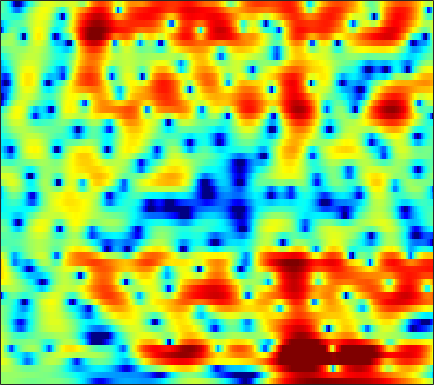

The data file committed next to this chart (first rows):
0.58998, 0.64055, 0.66928, 0.64884, 0.60763, 0.52084, 0.41098, 0.31724, 0.18161, 0.039329, -0.10035, -0.19456, -0.29788, -0.37381, -0.41237, -0.42578, -0.403, -0.3653, -0.29894, -0.21825, -0.13596, -0.082793, -0.029008, 0.00773
0.5528, 0.6408, 0.7199, 0.7612, 0.77, 0.7566, 0.7202, 0.68, 0.6159, 0.5437, 0.4683, 0.4116, 0.3379, 0.2689, 0.2212, 0.1611, 0.1033, 0.05907, -0.004739, -0.07662, -0.163, -0.2397, -0.3628, -0.5134
1.805, 1.778, 1.676, 1.505, 1.336, 1.063, 0.7473, 0.4956, 0.1561, -0.1639, -0.4337, -0.5901, -0.7166, -0.7471, -0.708, -0.5884, -0.4193, -0.2795, -0.1023, 0.04748, 0.1463, 0.175, 0.1399, 0.01184
3.304, 3.109, 2.714, 2.167, 1.661, 0.8354, -0.1764, -1.079, -2.516, -4.267, -6.304, -7.843, -9.114, -8.422, -6.988, -4.886, -3.067, -1.935, -0.7113, 0.2293, 0.9318, 1.321, 1.669, 1.832
2.942, 2.207, 1.066, -0.1502, -1.02, -2.005, -2.768, -3.228, -3.887, -4.689, -5.634, -6.311, -6.734, -6.182, -5.255, -3.81, -2.474, -1.641, -0.7637, -0.1207, 0.3723, 0.6984, 1.103, 1.494
3.555, 1.888, -1.075, -5.246, -9.193, -10.61, -6.626, -4.261, -2.156, -0.8074, 0.07185, 0.5134, 0.9012, 1.131, 1.215, 1.164, 0.8768, 0.4543, -0.4966, -2.04, -4.461, -7.045, -10.45, -8.12
3.09, 2.377, 1.441, 0.6109, 0.1064, -0.3577, -0.5745, -0.598, -0.4978, -0.342, -0.1643, -0.04356, 0.07745, 0.1343, 0.1238, 0.02357, -0.215, -0.4975, -1.009, -1.667, -2.359, -2.782, -3.01, -2.7
2.252, 1.704, 0.949, 0.1844, -0.3801, -1.079, -1.683, -2.05, -2.385, -2.527, -2.48, -2.332, -2.017, -1.628, -1.325, -0.939, -0.5978, -0.3794, -0.1341, 0.06019, 0.2283, 0.3537, 0.5355, 0.7287
1.534, 0.8788, -0.1489, -1.373, -2.43, -4.053, -5.944, -7.498, -9.4, -10.22, -9.304, -7.938, -6.003, -4.281, -3.168, -1.91, -0.8646, -0.2011, 0.5447, 1.159, 1.649, 1.944, 2.259, 2.489
0.7473, 0.1279, -0.8907, -2.142, -3.259, -5.038, -7.208, -9.091, -11.64, -12.88, -11.43, -9.535, -7.085, -5.035, -3.735, -2.255, -1.016, -0.2161, 0.6852, 1.429, 2.036, 2.391, 2.749, 2.982
0.3051, -0.1458, -0.8652, -1.698, -2.391, -3.349, -4.278, -4.915, -5.573, -5.899, -5.814, -5.498, -4.788, -3.864, -3.088, -2.007, -0.9506, -0.2081, 0.6764, 1.416, 2.015, 2.369, 2.703, 2.879
0.2392, -0.1273, -0.6679, -1.303, -1.868, -2.731, -3.749, -4.627, -5.87, -7.04, -7.796, -7.795, -6.929, -5.421, -4.15, -2.5, -1.031, -0.07202, 1.02, 1.901, 2.563, 2.92, 3.232, 3.331
-2.115, -2.078, -1.843, -1.705, -1.767, -2.208, -3.131, -4.194, -6.314, -9.686, -15.32, -18.29, -12.13, -7.39, -4.912, -2.475, -0.6809, 0.3725, 1.49, 2.383, 3.064, 3.444, 3.766, 3.884
-12.57, -7.287, -3.771, -1.919, -1.134, -0.6875, -0.7125, -0.9672, -1.561, -2.222, -2.726, -2.892, -2.748, -2.294, -1.85, -1.243, -0.6963, -0.2999, 0.1992, 0.6964, 1.235, 1.652, 2.179, 2.62
0.7583, 0.773, 1.017, 1.3, 1.428, 1.462, 1.32, 1.113, 0.7425, 0.3125, -0.1681, -0.5753, -1.13, -1.669, -2.16, -2.962, -3.961, -4.756, -5.715, -6.109, -5.354, -4.184, -2.441, -0.8528
4.333, 3.981, 3.533, 3.084, 2.716, 2.199, 1.622, 1.151, 0.5012, -0.2292, -0.9971, -1.579, -2.42, -3.384, -4.21, -5.524, -7.324, -9.274, -12.98, -17.71, -14.24, -10.08, -6.15, -3.422
5.192, 4.684, 3.931, 3.103, 2.451, 1.525, 0.549, -0.217, -1.313, -2.46, -3.606, -4.409, -5.35, -6.043, -6.28, -6.404, -6.439, -6.469, -6.311, -5.838, -5.033, -4.191, -2.985, -1.757
5.36, 4.613, 3.461, 2.162, 1.145, -0.2662, -1.602, -2.598, -3.953, -5.463, -7.521, -9.678, -13.5, -15.79, -13.17, -9.275, -6.474, -4.915, -3.45, -2.377, -1.539, -1.023, -0.4227, 0.04461
5.334, 4.357, 2.619, 0.244, -2.03, -5.587, -8.432, -8.453, -6.93, -5.917, -5.857, -6.258, -6.933, -6.901, -5.792, -3.777, -1.897, -0.7005, 0.4925, 1.158, 1.406, 1.291, 0.7903, -0.07492
2.955, 2.345, 1.058, -0.8348, -2.609, -5.359, -7.197, -6.937, -5.134, -3.445, -2.139, -1.414, -0.6594, 0.066, 0.6101, 1.269, 1.918, 2.253, 2.532, 2.554, 2.198, 1.618, 0.3332, -1.753
-0.8269, -0.7445, -0.8925, -1.23, -1.573, -1.972, -2.165, -2.127, -1.876, -1.457, -0.9106, -0.4889, 0.03951, 0.5352, 0.8514, 1.222, 1.514, 1.647, 1.67, 1.538, 1.216, 0.8677, 0.2685, -0.3879
-2.069, -1.787, -1.568, -1.476, -1.481, -1.471, -1.447, -1.364, -1.184, -0.8804, -0.5157, -0.2059, 0.2459, 0.6688, 0.9452, 1.277, 1.476, 1.571, 1.583, 1.448, 1.191, 0.9397, 0.534, 0.1042
-1.325, -1.225, -1.214, -1.346, -1.482, -1.698, -1.871, -1.914, -1.781, -1.403, -0.8464, -0.3498, 0.3598, 1.032, 1.488, 1.984, 2.315, 2.455, 2.492, 2.333, 1.978, 1.571, 0.8687, -0.03005
-0.2127, -0.3411, -0.7538, -1.457, -2.183, -3.443, -4.861, -5.809, -6.175, -5.149, -3.306, -1.875, -0.2104, 1.166, 2.01, 2.862, 3.487, 3.77, 3.918, 3.811, 3.403, 2.873, 1.812, 0.237
-1.27, -1.414, -1.913, -2.822, -3.882, -5.944, -9.182, -13.01, -17.82, -11.76, -6.907, -4.41, -1.99, -0.2102, 0.8229, 1.883, 2.675, 3.104, 3.46, 3.584, 3.458, 3.199, 2.599, 1.72
-3.595, -3.446, -3.463, -3.745, -4.119, -4.773, -5.487, -5.881, -6.013, -5.632, -4.781, -4.04, -3.016, -2.037, -1.371, -0.5228, 0.2013, 0.6944, 1.274, 1.72, 2.04, 2.194, 2.284, 2.265
-4.675, -4.21, -3.786, -3.559, -3.482, -3.512, -3.626, -3.74, -3.908, -4.058, -4.18, -4.245, -4.272, -4.171, -3.951, -3.425, -2.642, -1.958, -0.9979, -0.07345, 0.7523, 1.277, 1.875, 2.353
-4.74, -4.087, -3.342, -2.757, -2.455, -2.231, -2.224, -2.382, -2.805, -3.463, -4.459, -5.416, -7.048, -8.942, -10.01, -9.78, -7.605, -5.666, -3.412, -1.567, -0.1131, 0.7706, 1.712, 2.457
-5.883, -4.466, -2.883, -1.683, -1.073, -0.59, -0.4799, -0.6225, -1.127, -2.009, -3.328, -4.661, -7.078, -10.46, -13.4, -13.36, -9.076, -6.303, -3.499, -1.441, 0.04124, 0.8997, 1.736, 2.323
-5.837, -3.41, -1.179, 0.256, 0.9569, 1.473, 1.566, 1.414, 0.9251, 0.1307, -0.8334, -1.676, -2.707, -3.51, -3.763, -3.611, -2.81, -2.008, -0.8658, 0.1571, 0.9064, 1.233, 1.358, 1.114
0.7567, 1.364, 2.162, 2.734, 3.002, 3.098, 2.896, 2.519, 1.735, 0.6448, -0.7652, -1.935, -3.472, -4.442, -4.49, -3.628, -2.308, -1.274, -0.07898, 0.7571, 1.2, 1.182, 0.636, -0.7001
2.644, 2.732, 2.824, 2.867, 2.811, 2.587, 2.15, 1.636, 0.6514, -0.7907, -2.892, -5.128, -9.9, -22.08, -18.85, -9.148, -4.808, -2.812, -0.9724, 0.1563, 0.7323, 0.8702, 0.6505, 0.02965
1.024, 1.006, 0.9219, 0.8413, 0.748, 0.5772, 0.3165, 0.05901, -0.4407, -1.144, -2.044, -2.823, -3.818, -4.4, -4.306, -3.473, -2.305, -1.44, -0.4844, 0.1979, 0.5825, 0.7272, 0.7451, 0.6578
-1.62, -1.742, -1.953, -2.145, -2.203, -2.104, -1.822, -1.536, -1.141, -0.7944, -0.5483, -0.401, -0.233, -0.0348, 0.1433, 0.4614, 0.7447, 0.9655, 1.139, 1.198, 1.114, 0.9501, 0.6502, 0.3189
-4.128, -4.686, -5.822, -7.33, -8.163, -7.797, -5.823, -4.145, -2.143, -0.5493, 0.6603, 1.367, 2.089, 2.615, 2.903, 3.126, 3.218, 3.159, 2.932, 2.485, 1.81, 1.123, -0.02423, -1.426
-5.314, -5.981, -7.81, -11.07, -14.58, -13.99, -8.411, -5.308, -2.32, -0.1786, 1.379, 2.27, 3.154, 3.75, 4.038, 4.218, 4.202, 4.029, 3.606, 2.901, 1.851, 0.801, -1.113, -3.9
-4.843, -4.766, -4.831, -4.875, -4.734, -4.153, -3.086, -2.115, -0.7757, 0.4161, 1.427, 2.026, 2.652, 3.065, 3.243, 3.344, 3.238, 3.064, 2.648, 2.05, 1.238, 0.487, -0.7115, -2.049
-3.91, -3.44, -2.834, -2.281, -1.856, -1.262, -0.6375, -0.1507, 0.4648, 1.011, 1.462, 1.72, 1.954, 2.079, 2.101, 2.04, 1.882, 1.715, 1.417, 1.045, 0.6167, 0.2451, -0.2663, -0.7854
-3.025, -2.3, -1.428, -0.665, -0.163, 0.4416, 0.9261, 1.22, 1.491, 1.649, 1.651, 1.588, 1.386, 1.111, 0.8849, 0.5601, 0.3183, 0.1361, -0.03048, -0.1845, -0.3284, -0.4298, -0.5555, -0.6761
-2.168, -1.224, -0.1662, 0.7608, 1.332, 1.952, 2.38, 2.556, 2.607, 2.426, 1.961, 1.454, 0.5659, -0.5066, -1.304, -2.224, -2.656, -2.742, -2.56, -2.315, -2.129, -2.007, -1.858, -1.655
-1.698, -0.6653, 0.5281, 1.625, 2.33, 3.057, 3.567, 3.756, 3.747, 3.341, 2.516, 1.522, -0.3637, -3.168, -6.138, -10.99, -12.07, -9.22, -6.576, -5.212, -4.897, -5.079, -5.566, -5.524
-3.863, -2.85, -1.274, 0.2154, 1.256, 2.437, 3.31, 3.754, 3.993, 3.818, 3.205, 2.415, 0.8446, -1.336, -3.403, -6.014, -6.806, -6.204, -5.266, -5.061, -5.89, -7.554, -12.17, -23.87
-13.41, -10.9, -7.225, -4.25, -2.435, -0.4599, 1.01, 1.849, 2.594, 2.982, 2.975, 2.748, 2.185, 1.391, 0.7236, -0.07808, -0.8633, -1.327, -1.855, -2.475, -3.185, -3.742, -4.338, -4.305
-16.5, -14.02, -10.15, -7.122, -5.156, -2.949, -1.13, -0.0158, 1.176, 2.018, 2.517, 2.678, 2.654, 2.392, 2.077, 1.486, 0.7804, 0.206, -0.5915, -1.34, -1.993, -2.324, -2.481, -2.316
-10.63, -10.42, -9.534, -7.907, -6.381, -4.142, -2.007, -0.6179, 0.9615, 2.15, 3.005, 3.403, 3.633, 3.539, 3.264, 2.603, 1.714, 0.8632, -0.546, -2.09, -3.63, -4.529, -4.973, -4.493
-11.55, -13.64, -17.34, -14.59, -10.34, -5.886, -2.532, -0.5759, 1.489, 2.992, 4.031, 4.549, 4.884, 4.837, 4.544, 3.842, 2.682, 1.466, -0.6909, -3.833, -8.729, -15.15, -20.23, -10.71
-9.631, -10.64, -11.42, -9.981, -7.721, -4.538, -1.822, -0.1206, 1.688, 3.074, 4.041, 4.533, 4.881, 4.892, 4.674, 4.091, 3.128, 2.142, 0.5162, -1.51, -3.706, -5.203, -6.287, -6.304
-7.045, -6.539, -5.679, -4.542, -3.554, -2.146, -0.7263, 0.2775, 1.429, 2.386, 3.119, 3.496, 3.801, 3.863, 3.756, 3.385, 2.805, 2.251, 1.339, 0.3153, -0.7412, -1.503, -2.446, -3.303
-5.996, -5.046, -3.914, -2.857, -2.094, -1.149, -0.2715, 0.3616, 1.092, 1.711, 2.216, 2.485, 2.736, 2.826, 2.805, 2.621, 2.295, 1.979, 1.422, 0.7778, 0.07514, -0.4694, -1.242, -1.984
-4.101, -3.284, -2.388, -1.61, -1.086, -0.4606, 0.07481, 0.4172, 0.8547, 1.223, 1.544, 1.756, 1.98, 2.13, 2.188, 2.179, 2.043, 1.851, 1.492, 1.019, 0.4278, -0.06352, -0.7473, -1.431
-1.421, -1.046, -0.5681, -0.1919, 0.02744, 0.2595, 0.4051, 0.4429, 0.4804, 0.5385, 0.6661, 0.8658, 1.198, 1.588, 1.845, 2.121, 2.234, 2.171, 1.932, 1.474, 0.82, 0.2168, -0.6488, -1.589
0.7098, 0.7707, 0.9395, 1.07, 1.093, 0.9342, 0.5376, 0.09685, -0.7563, -1.609, -2.019, -1.782, -0.7339, 0.6084, 1.541, 2.472, 3.04, 3.218, 3.075, 2.516, 1.577, 0.6189, -1.02, -2.94
-0.4582, -0.2126, 0.3261, 0.9021, 1.153, 1.083, 0.4236, -0.5354, -2.742, -7.065, -18.56, -14.85, -5.056, -0.6232, 1.388, 3.176, 4.216, 4.591, 4.56, 3.987, 2.81, 1.464, -1.145, -5.118
-13.48, -8.446, -4.501, -2.305, -1.364, -0.7073, -0.6518, -1.003, -1.725, -2.61, -3.052, -2.683, -1.219, 0.5112, 1.715, 3.023, 3.82, 4.111, 4.144, 3.728, 2.828, 1.838, 0.1481, -1.819
-6.778, -5.948, -4.479, -3.337, -2.667, -2.099, -1.757, -1.597, -1.483, -1.224, -0.8104, -0.3824, 0.3808, 1.2, 1.885, 2.63, 3.158, 3.39, 3.462, 3.208, 2.663, 2.086, 1.081, -0.08926
-2.206, -2.301, -2.419, -2.543, -2.659, -2.895, -3.099, -3.079, -2.883, -2.391, -1.609, -0.8835, 0.07905, 1.074, 1.724, 2.468, 3.107, 3.451, 3.67, 3.646, 3.373, 2.984, 2.224, 1.108
-1.062, -1.426, -2.133, -3.094, -4.112, -5.767, -7.681, -8.887, -8.941, -7.469, -5.42, -3.917, -2.17, -0.6414, 0.3049, 1.431, 2.345, 2.884, 3.41, 3.718, 3.764, 3.616, 3.2, 2.481
-1.15, -1.526, -2.419, -3.925, -5.531, -8.506, -13.07, -18.42, -20.35, -13.72, -9.861, -7.862, -5.665, -3.829, -2.569, -1.068, 0.1555, 0.9491, 1.849, 2.506, 2.937, 3.13, 3.194, 3.106
